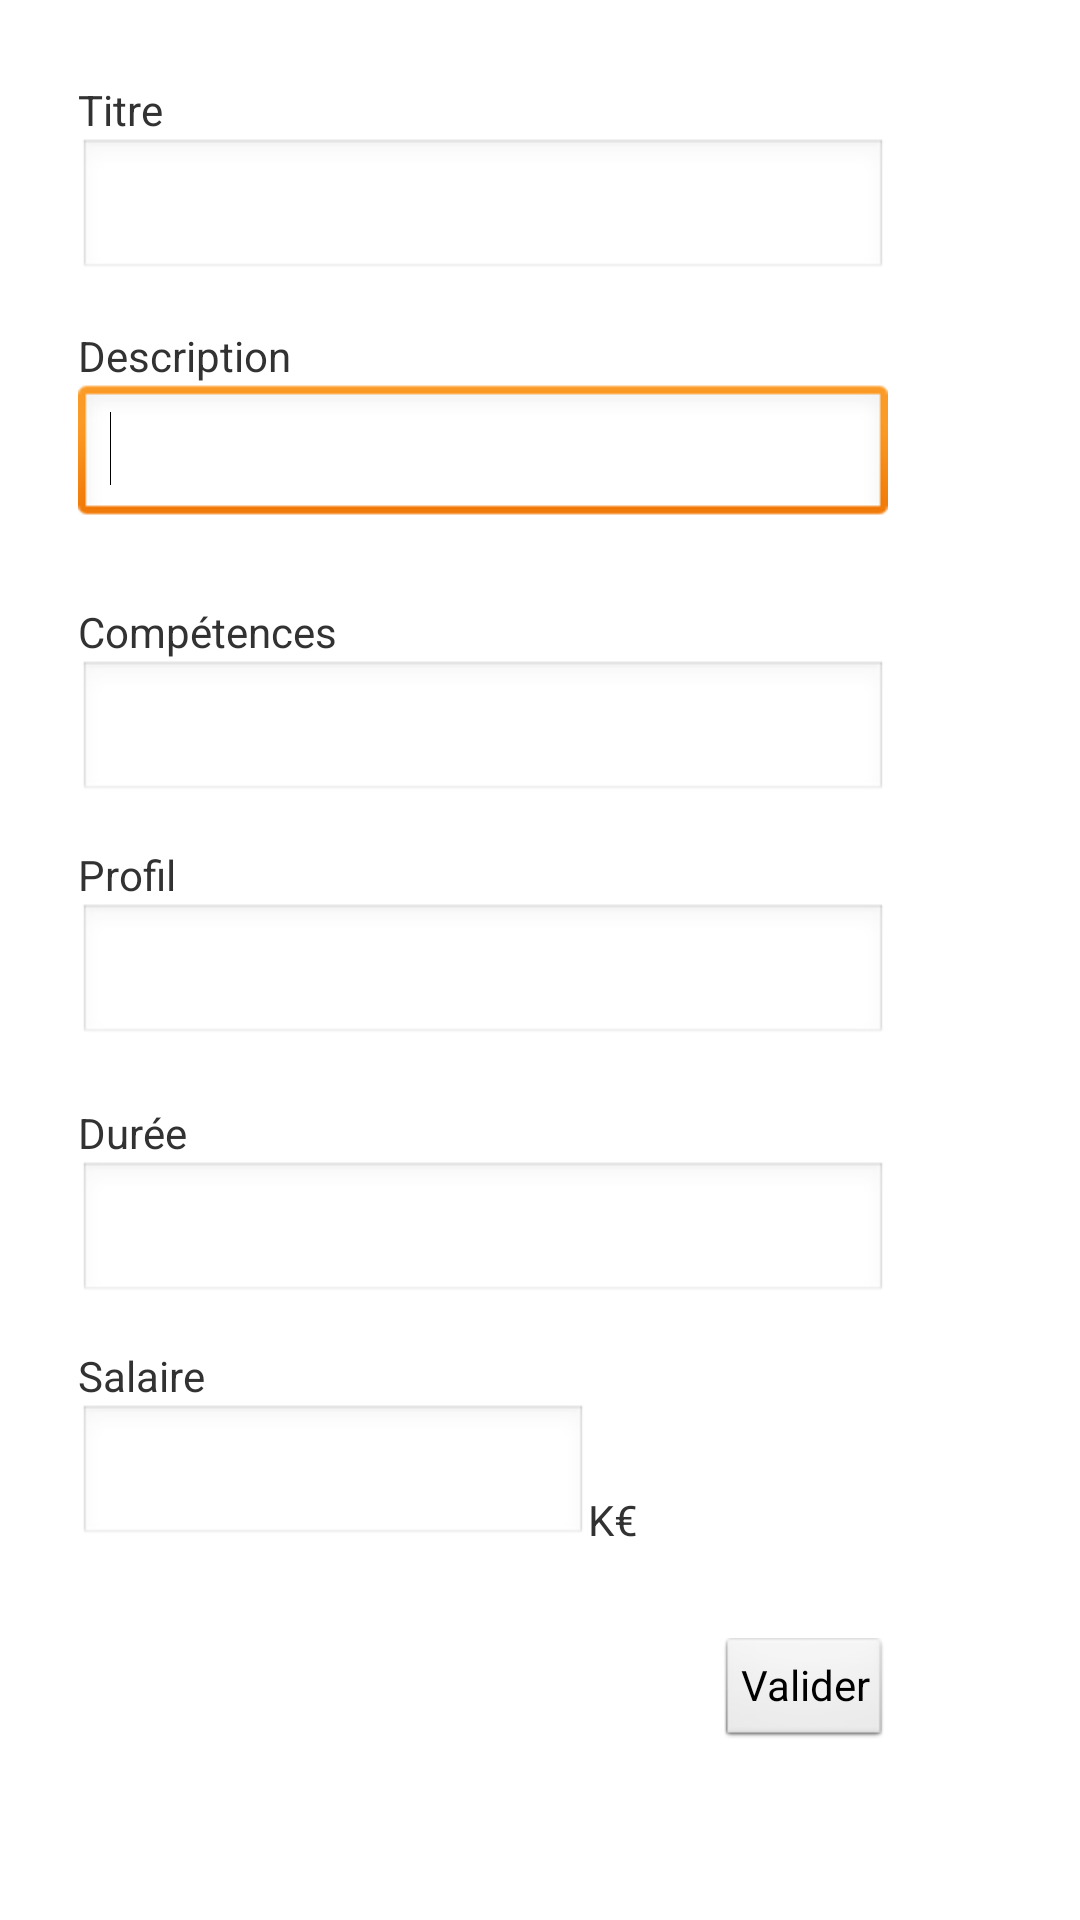

Here is an Android app screen rendered from its layout file. Give the layout XML and the strings, colors and styles it references.
<!-- AndroidManifest.xml: application theme AppTheme -->
<!-- res/layout/company_offers_deposit.xml -->
<?xml version="1.0" encoding="utf-8"?>


<ScrollView xmlns:android="http://schemas.android.com/apk/res/android"
    android:layout_width="match_parent"
    android:layout_height="match_parent">

<LinearLayout
    android:layout_width="match_parent"
    android:layout_height="match_parent"
    android:orientation="vertical" >
    
    <RelativeLayout
        android:layout_width="match_parent"
        android:layout_height="match_parent" >

        <TextView
            android:id="@+id/title_textView_deposit"
            android:layout_width="wrap_content"
            android:layout_height="wrap_content"
            android:layout_alignParentLeft="true"
            android:layout_alignParentTop="true"
            android:layout_marginLeft="26dp"
            android:layout_marginTop="27dp"
            android:text="@string/title" />

        <EditText
            android:id="@+id/skills_textfield_deposit"
            android:layout_width="270dp"
            android:layout_height="wrap_content"
            android:layout_alignLeft="@+id/skills_textview_deposit"
            android:layout_below="@+id/skills_textview_deposit"
            android:ems="10"
            android:inputType="textMultiLine" />

        <EditText
            android:id="@+id/desc_textfield_deposit"
            android:layout_width="270dp"
            android:layout_height="wrap_content"
            android:layout_alignLeft="@+id/desc_textview_deposit"
            android:layout_below="@+id/desc_textview_deposit"
            android:ems="10"
            android:inputType="textMultiLine"
            android:paddingRight="10dp" >

            <requestFocus />
        </EditText>

        <EditText
            android:id="@+id/title_textfield_deposit"
            android:layout_width="270dp"
            android:layout_height="wrap_content"
            android:layout_alignLeft="@+id/title_textView_deposit"
            android:layout_below="@+id/title_textView_deposit"
            android:ems="10" />

        <TextView
            android:id="@+id/desc_textview_deposit"
            android:layout_width="wrap_content"
            android:layout_height="wrap_content"
            android:layout_alignLeft="@+id/title_textfield_deposit"
            android:layout_below="@+id/title_textfield_deposit"
            android:layout_marginTop="15dp"
            android:text="@string/description" />

        <TextView
            android:id="@+id/skills_textview_deposit"
            android:layout_width="wrap_content"
            android:layout_height="wrap_content"
            android:layout_alignLeft="@+id/desc_textfield_deposit"
            android:layout_below="@+id/desc_textfield_deposit"
            android:layout_marginTop="25dp"
            android:text="@string/skills" />

        <TextView
            android:id="@+id/profile_textview_deposit"
            android:layout_width="wrap_content"
            android:layout_height="wrap_content"
            android:layout_alignLeft="@+id/skills_textfield_deposit"
            android:layout_below="@+id/skills_textfield_deposit"
            android:layout_marginTop="14dp"
            android:text="@string/profile" />

        <TextView
            android:id="@+id/duration_textview_deposit"
            android:layout_width="wrap_content"
            android:layout_height="wrap_content"
            android:layout_alignLeft="@+id/profile_textfield_deposit"
            android:layout_below="@+id/profile_textfield_deposit"
            android:layout_marginTop="19dp"
            android:text="@string/duration" />

        <EditText
            android:id="@+id/profile_textfield_deposit"
            android:layout_width="270dp"
            android:layout_height="wrap_content"
            android:layout_alignLeft="@+id/profile_textview_deposit"
            android:layout_below="@+id/profile_textview_deposit"
            android:ems="10"
            android:inputType="textMultiLine" />

        <EditText
            android:id="@+id/duration_textfield_deposit"
            android:layout_width="270dp"
            android:layout_height="wrap_content"
            android:layout_alignLeft="@+id/duration_textview_deposit"
            android:layout_below="@+id/duration_textview_deposit"
            android:ems="10" />

        <TextView
            android:id="@+id/salary_textview_deposit"
            android:layout_width="wrap_content"
            android:layout_height="wrap_content"
            android:layout_alignLeft="@+id/duration_textfield_deposit"
            android:layout_below="@+id/duration_textfield_deposit"
            android:layout_marginTop="14dp"
            android:text="@string/salary" />

        <EditText
            android:id="@+id/salary_textfield_deposit"
            android:layout_width="170dp"
            android:layout_height="wrap_content"
            android:layout_alignLeft="@+id/salary_textview_deposit"
            android:layout_below="@+id/salary_textview_deposit"
            android:ems="10" />

        <Button
            android:id="@+id/button_deposit"
            style="?android:attr/buttonStyleSmall"
            android:layout_width="wrap_content"
            android:layout_height="wrap_content"
            android:layout_alignRight="@+id/duration_textfield_deposit"
            android:layout_below="@+id/salary_textfield_deposit"
            android:layout_marginTop="30dp"
            android:text="@string/Validate" />

        <TextView
            android:id="@+id/TV_Apply_Title"
            android:layout_width="wrap_content"
            android:layout_height="wrap_content"
            android:layout_above="@+id/button_deposit"
            android:layout_toRightOf="@+id/salary_textfield_deposit"
            android:text="K€" />

    </RelativeLayout>

</LinearLayout>

</ScrollView>
<!-- resources referenced by this layout -->
<resources>
  <string name="Validate">Valider</string>
  <string name="description">Description</string>
  <string name="duration">Durée</string>
  <string name="profile">Profil</string>
  <string name="salary">Salaire</string>
  <string name="skills">Compétences</string>
  <string name="title">Titre</string>
  <style name="AppTheme" parent="AppBaseTheme">
          
      </style>
  <style name="AppBaseTheme" parent="android:Theme.Light">
          
      </style>
</resources>
